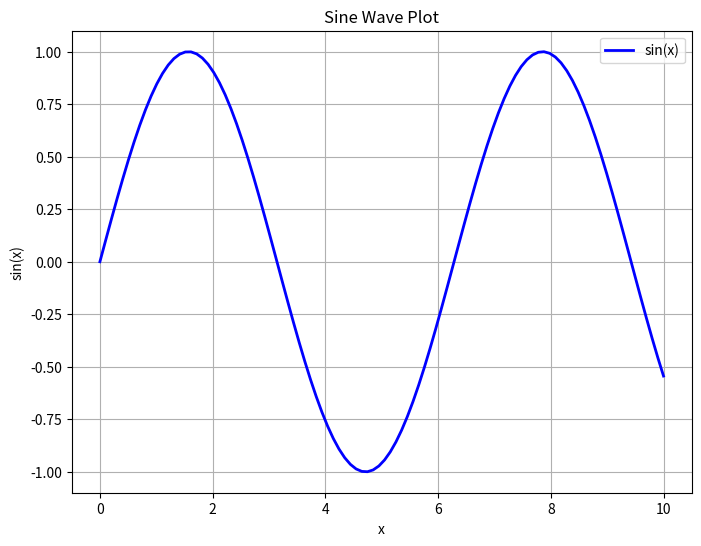
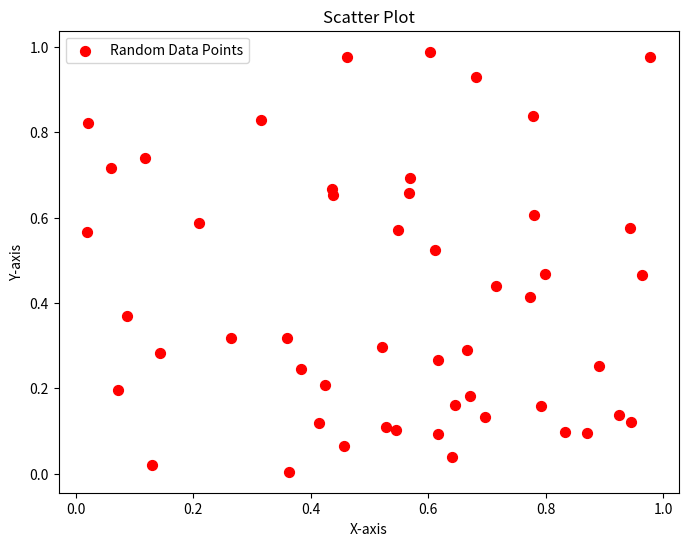
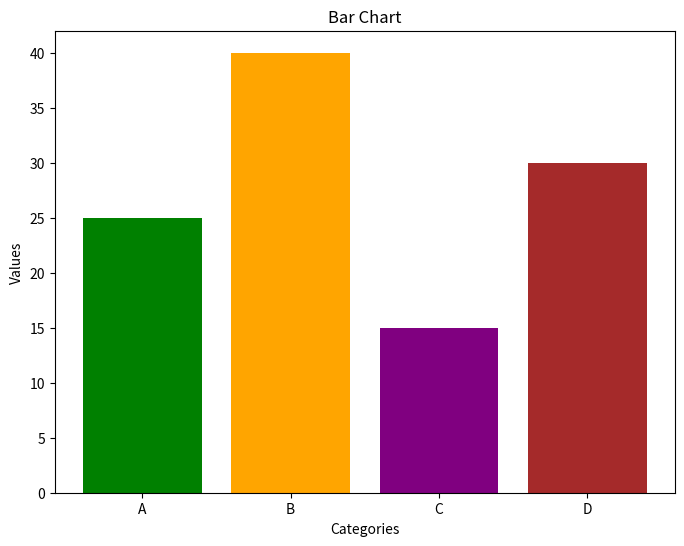

Reproduce these figures in Python, in order.

# Import the matplotlib library
import matplotlib.pyplot as plt
import numpy as np

# Generate sample data
x = np.linspace(0, 10, 100)  # 100 evenly spaced numbers from 0 to 10
y = np.sin(x) #Sine wave

# Create a simple line plot
plt.figure(figsize=(8, 6)) #Set figure size
plt.plot(x, y, label='sin(x)', color='blue', linewidth=2) #Plot the sine wave. label is for legend, color is for line color, linewidth is for line thickness

# Customize the plot
plt.title('Sine Wave Plot') #Title of the plot
plt.xlabel('x') #X-axis label
plt.ylabel('sin(x)') #Y-axis label
plt.grid(True)  # Add a grid to the plot for better readability
plt.legend() #Display the legend, which is specified by the label in the plt.plot function.


#Scatter Plot Example
np.random.seed(0) #Set random seed for reproducibility
x_scatter = np.random.rand(50) #Generate 50 random numbers between 0 and 1
y_scatter = np.random.rand(50) #Generate 50 random numbers between 0 and 1
plt.figure(figsize=(8,6)) #Creates a new figure for the scatter plot
plt.scatter(x_scatter,y_scatter, label='Random Data Points', color='red', marker='o', s=50) # s is the size of the marker.
plt.title('Scatter Plot')
plt.xlabel('X-axis')
plt.ylabel('Y-axis')
plt.legend()


#Bar Chart Example
categories = ['A', 'B', 'C', 'D']
values = [25, 40, 15, 30]
plt.figure(figsize=(8,6))
plt.bar(categories, values, color=['green', 'orange', 'purple', 'brown'])
plt.title('Bar Chart')
plt.xlabel('Categories')
plt.ylabel('Values')


#Show all plots
plt.show()
